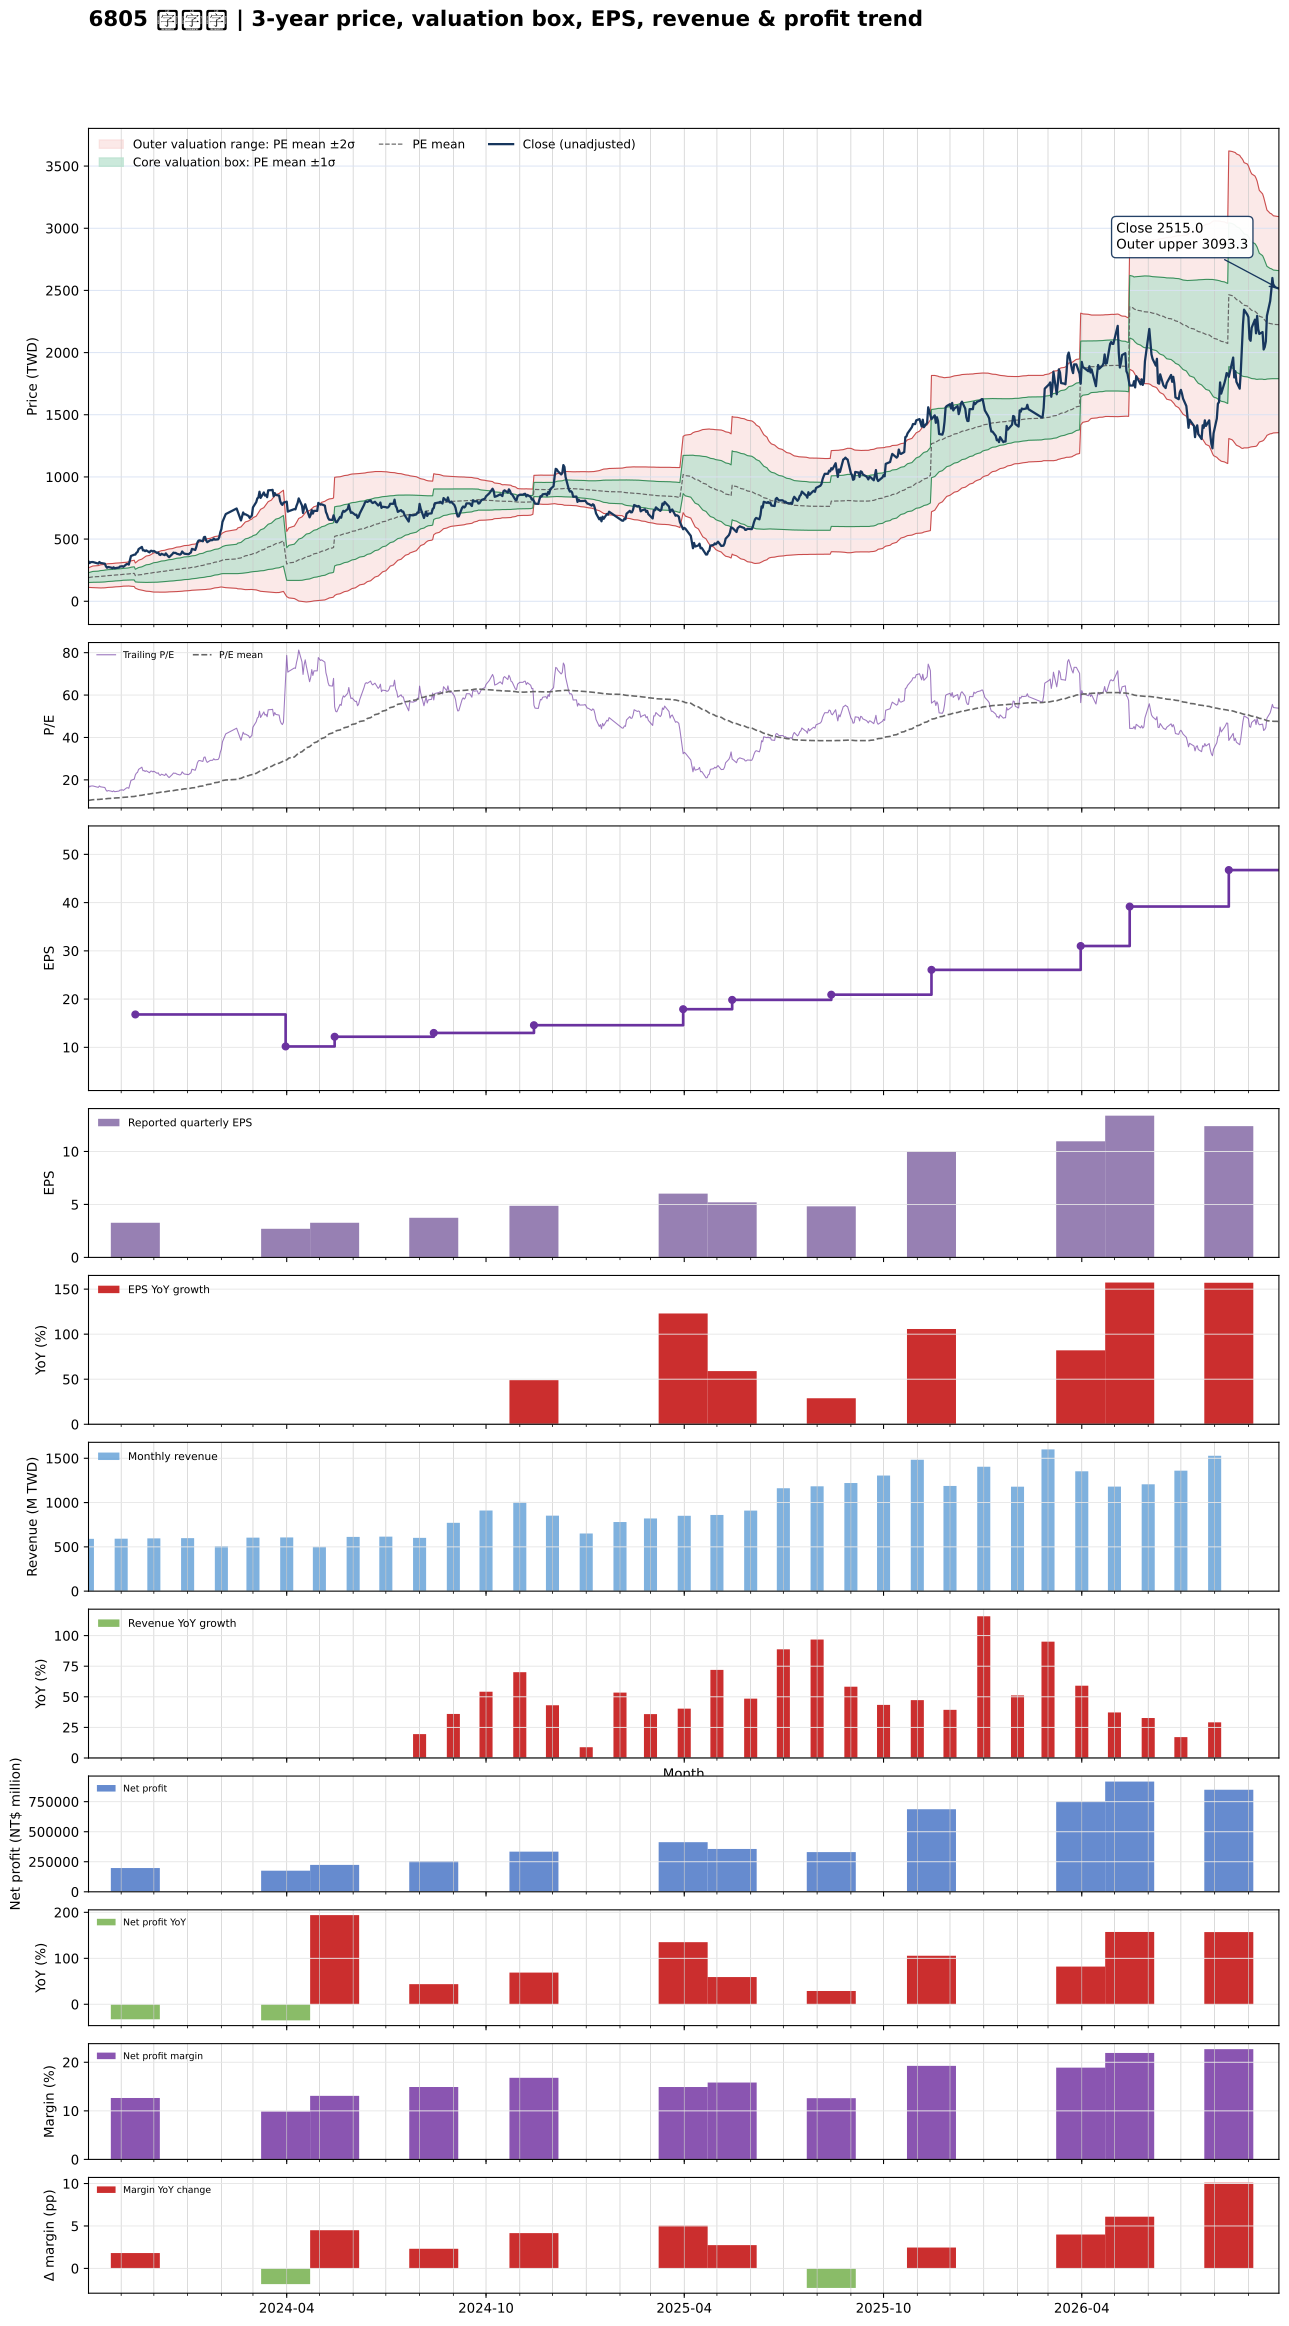

The table this chart was drawn from, first rows:
date, close, available_date, period_end, eps, ttm_eps, pe, pe_mean, pe_std, price_m2, price_m1, price_mean, price_p1, price_p2, forward_eps, forward_pe, forward_pe_mean, forward_pe_std, forward_price_m2, forward_price_m1, forward_price_mean, forward_price_p1, forward_price_p2
2023-10-02, 320.5, 2023-08-14, 2023-06-30, 2.95, 18.4, 17.42, 10.33, 2.14, 111.4, 150.7, 190.1, 229.5, 268.9, , , , , , , , , 
2023-10-03, 307, 2023-08-14, 2023-06-30, 2.95, 18.4, 16.68, 10.42, 2.193, 110.9, 151.3, 191.6, 232, 272.3, , , , , , , , , 
2023-10-04, 314.5, 2023-08-14, 2023-06-30, 2.95, 18.4, 17.09, 10.5, 2.257, 110.1, 151.6, 193.1, 234.7, 276.2, , , , , , , , , 
2023-10-05, 315.5, 2023-08-14, 2023-06-30, 2.95, 18.4, 17.15, 10.58, 2.316, 109.4, 152, 194.7, 237.3, 279.9, , , , , , , , , 
2023-10-06, 315.5, 2023-08-14, 2023-06-30, 2.95, 18.4, 17.15, 10.66, 2.378, 108.6, 152.4, 196.1, 239.9, 283.6, , , , , , , , , 
2023-10-11, 303, 2023-08-14, 2023-06-30, 2.95, 18.4, 16.47, 10.73, 2.426, 108.1, 152.7, 197.4, 242, 286.6, , , , , , , , , 
2023-10-12, 315.5, 2023-08-14, 2023-06-30, 2.95, 18.4, 17.15, 10.8, 2.483, 107.4, 153.1, 198.8, 244.5, 290.1, , , , , , , , , 
2023-10-13, 308, 2023-08-14, 2023-06-30, 2.95, 18.4, 16.74, 10.87, 2.529, 107, 153.6, 200.1, 246.6, 293.1, , , , , , , , , 
2023-10-16, 304, 2023-08-14, 2023-06-30, 2.95, 18.4, 16.52, 10.95, 2.557, 107.5, 154.5, 201.5, 248.6, 295.6, , , , , , , , , 
2023-10-17, 302, 2023-08-14, 2023-06-30, 2.95, 18.4, 16.41, 11.03, 2.579, 108.1, 155.5, 203, 250.4, 297.9, , , , , , , , , 
2023-10-18, 281, 2023-08-14, 2023-06-30, 2.95, 18.4, 15.27, 11.1, 2.584, 109.1, 156.7, 204.2, 251.7, 299.3, , , , , , , , , 
2023-10-19, 269.5, 2023-08-14, 2023-06-30, 2.95, 18.4, 14.65, 11.16, 2.577, 110.5, 158, 205.4, 252.8, 300.2, , , , , , , , , 
2023-10-20, 275.5, 2023-08-14, 2023-06-30, 2.95, 18.4, 14.97, 11.22, 2.584, 111.3, 158.9, 206.4, 254, 301.5, , , , , , , , , 
2023-10-23, 270, 2023-08-14, 2023-06-30, 2.95, 18.4, 14.67, 11.27, 2.587, 112.2, 159.8, 207.4, 255, 302.7, , , , , , , , , 
2023-10-24, 265.5, 2023-08-14, 2023-06-30, 2.95, 18.4, 14.43, 11.33, 2.586, 113.2, 160.8, 208.4, 256, 303.6, , , , , , , , , 
2023-10-25, 273, 2023-08-14, 2023-06-30, 2.95, 18.4, 14.84, 11.38, 2.589, 114.1, 161.8, 209.4, 257.1, 304.7, , , , , , , , , 
2023-10-26, 265.5, 2023-08-14, 2023-06-30, 2.95, 18.4, 14.43, 11.43, 2.588, 115.2, 162.8, 210.4, 258, 305.6, , , , , , , , , 
2023-10-27, 267, 2023-08-14, 2023-06-30, 2.95, 18.4, 14.51, 11.49, 2.587, 116.1, 163.7, 211.3, 258.9, 306.5, , , , , , , , , 
2023-10-30, 271, 2023-08-14, 2023-06-30, 2.95, 18.4, 14.73, 11.54, 2.591, 116.9, 164.6, 212.3, 259.9, 307.6, , , , , , , , , 
2023-10-31, 280, 2023-08-14, 2023-06-30, 2.95, 18.4, 15.22, 11.59, 2.596, 117.8, 165.5, 213.3, 261.1, 308.8, , , , , , , , , 
2023-11-01, 280, 2023-08-14, 2023-06-30, 2.95, 18.4, 15.22, 11.65, 2.597, 118.8, 166.6, 214.4, 262.2, 310, , , , , , , , , 
2023-11-02, 282, 2023-08-14, 2023-06-30, 2.95, 18.4, 15.33, 11.71, 2.598, 119.9, 167.7, 215.5, 263.3, 311.1, , , , , , , , , 
2023-11-03, 277, 2023-08-14, 2023-06-30, 2.95, 18.4, 15.05, 11.77, 2.589, 121.4, 169, 216.6, 264.3, 311.9, , , , , , , , , 
2023-11-06, 299, 2023-08-14, 2023-06-30, 2.95, 18.4, 16.25, 11.84, 2.594, 122.5, 170.2, 217.9, 265.7, 313.4, , , , , , , , , 
2023-11-07, 300, 2023-08-14, 2023-06-30, 2.95, 18.4, 16.3, 11.9, 2.621, 122.4, 170.7, 218.9, 267.1, 315.3, , , , , , , , , 
2023-11-08, 295, 2023-08-14, 2023-06-30, 2.95, 18.4, 16.03, 11.95, 2.643, 122.6, 171.2, 219.8, 268.4, 317.1, , , , , , , , , 
2023-11-09, 330, 2023-08-14, 2023-06-30, 2.95, 18.4, 17.93, 12.01, 2.693, 121.9, 171.4, 221, 270.6, 320.1, , , , , , , , , 
2023-11-10, 364, 2023-08-14, 2023-06-30, 2.95, 18.4, 19.78, 12.09, 2.78, 120.2, 171.3, 222.5, 273.6, 324.8, , , , , , , , , 
2023-11-13, 374.5, 2023-08-14, 2023-06-30, 2.95, 18.4, 20.35, 12.18, 2.873, 118.3, 171.2, 224.1, 276.9, 329.8, , , , , , , , , 
2023-11-14, 375.5, 2023-11-14, 2023-09-30, 3.27, 16.81, 22.34, 12.28, 3.012, 105.2, 155.8, 206.4, 257.1, 307.7, , , , , , , , , 
2023-11-15, 390, 2023-11-14, 2023-09-30, 3.27, 16.81, 23.2, 12.39, 3.167, 101.7, 155, 208.2, 261.5, 314.7, , , , , , , , , 
2023-11-16, 396, 2023-11-14, 2023-09-30, 3.27, 16.81, 23.56, 12.5, 3.321, 98.43, 154.3, 210.1, 265.9, 321.7, , , , , , , , , 
2023-11-17, 419.5, 2023-11-14, 2023-09-30, 3.27, 16.81, 24.96, 12.62, 3.503, 94.41, 153.3, 212.2, 271.1, 329.9, , , , , , , , , 
2023-11-20, 437, 2023-11-14, 2023-09-30, 3.27, 16.81, 26, 12.75, 3.702, 89.94, 152.2, 214.4, 276.6, 338.8, , , , , , , , , 
2023-11-21, 409, 2023-11-14, 2023-09-30, 3.27, 16.81, 24.33, 12.87, 3.841, 87.28, 151.8, 216.4, 281, 345.5, , , , , , , , , 
2023-11-22, 410, 2023-11-14, 2023-09-30, 3.27, 16.81, 24.39, 12.99, 3.973, 84.84, 151.6, 218.4, 285.2, 352, , , , , , , , , 
2023-11-23, 403, 2023-11-14, 2023-09-30, 3.27, 16.81, 23.97, 13.11, 4.088, 82.91, 151.6, 220.4, 289.1, 357.8, , , , , , , , , 
2023-11-24, 409, 2023-11-14, 2023-09-30, 3.27, 16.81, 24.33, 13.22, 4.208, 80.8, 151.5, 222.3, 293, 363.7, , , , , , , , , 
2023-11-27, 393, 2023-11-14, 2023-09-30, 3.27, 16.81, 23.38, 13.33, 4.302, 79.45, 151.8, 224.1, 296.4, 368.7, , , , , , , , , 
2023-11-28, 405, 2023-11-14, 2023-09-30, 3.27, 16.81, 24.09, 13.44, 4.407, 77.76, 151.8, 225.9, 300, 374.1, , , , , , , , , 
2023-11-29, 406, 2023-11-14, 2023-09-30, 3.27, 16.81, 24.15, 13.55, 4.507, 76.23, 152, 227.8, 303.5, 379.3, , , , , , , , , 
2023-11-30, 399.5, 2023-11-14, 2023-09-30, 3.27, 16.81, 23.77, 13.66, 4.595, 75.1, 152.3, 229.6, 306.8, 384.1, , , , , , , , , 
2023-12-01, 405, 2023-11-14, 2023-09-30, 3.27, 16.81, 24.09, 13.77, 4.685, 73.97, 152.7, 231.5, 310.2, 389, , , , , , , , , 
2023-12-04, 388, 2023-11-14, 2023-09-30, 3.27, 16.81, 23.08, 13.87, 4.752, 73.43, 153.3, 233.2, 313.1, 393, , , , , , , , , 
2023-12-05, 392.5, 2023-11-14, 2023-09-30, 3.27, 16.81, 23.35, 13.98, 4.82, 72.92, 153.9, 235, 316, 397, , , , , , , , , 
2023-12-06, 376, 2023-11-14, 2023-09-30, 3.27, 16.81, 22.37, 14.08, 4.871, 72.83, 154.7, 236.6, 318.5, 400.4, , , , , , , , , 
2023-12-07, 372, 2023-11-14, 2023-09-30, 3.27, 16.81, 22.13, 14.17, 4.917, 72.89, 155.5, 238.2, 320.9, 403.5, , , , , , , , , 
2023-12-08, 381.5, 2023-11-14, 2023-09-30, 3.27, 16.81, 22.69, 14.27, 4.967, 72.89, 156.4, 239.9, 323.4, 406.9, , , , , , , , , 
2023-12-11, 371, 2023-11-14, 2023-09-30, 3.27, 16.81, 22.07, 14.37, 5.005, 73.23, 157.4, 241.5, 325.6, 409.8, , , , , , , , , 
2023-12-12, 385, 2023-11-14, 2023-09-30, 3.27, 16.81, 22.9, 14.47, 5.052, 73.41, 158.3, 243.3, 328.2, 413.1, , , , , , , , , 
2023-12-13, 373.5, 2023-11-14, 2023-09-30, 3.27, 16.81, 22.22, 14.57, 5.087, 73.9, 159.4, 244.9, 330.4, 415.9, , , , , , , , , 
2023-12-14, 362.5, 2023-11-14, 2023-09-30, 3.27, 16.81, 21.56, 14.66, 5.111, 74.66, 160.6, 246.5, 332.4, 418.3, , , , , , , , , 
2023-12-15, 354.5, 2023-11-14, 2023-09-30, 3.27, 16.81, 21.09, 14.75, 5.129, 75.56, 161.8, 248, 334.2, 420.4, , , , , , , , , 
2023-12-18, 379.5, 2023-11-14, 2023-09-30, 3.27, 16.81, 22.58, 14.85, 5.163, 76.13, 162.9, 249.7, 336.5, 423.3, , , , , , , , , 
2023-12-19, 391, 2023-11-14, 2023-09-30, 3.27, 16.81, 23.26, 14.96, 5.205, 76.46, 164, 251.5, 339, 426.5, , , , , , , , , 
2023-12-20, 388.5, 2023-11-14, 2023-09-30, 3.27, 16.81, 23.11, 15.06, 5.246, 76.78, 165, 253.1, 341.3, 429.5, , , , , , , , , 
2023-12-21, 389, 2023-11-14, 2023-09-30, 3.27, 16.81, 23.14, 15.16, 5.285, 77.15, 166, 254.8, 343.7, 432.5, , , , , , , , , 
2023-12-22, 382.5, 2023-11-14, 2023-09-30, 3.27, 16.81, 22.75, 15.26, 5.315, 77.79, 167.1, 256.5, 345.8, 435.2, , , , , , , , , 
2023-12-25, 375, 2023-11-14, 2023-09-30, 3.27, 16.81, 22.31, 15.36, 5.334, 78.85, 168.5, 258.2, 347.8, 437.5, , , , , , , , , 
2023-12-26, 381.5, 2023-11-14, 2023-09-30, 3.27, 16.81, 22.69, 15.46, 5.353, 79.95, 169.9, 259.9, 349.9, 439.9, , , , , , , , , 
... 666 more rows
